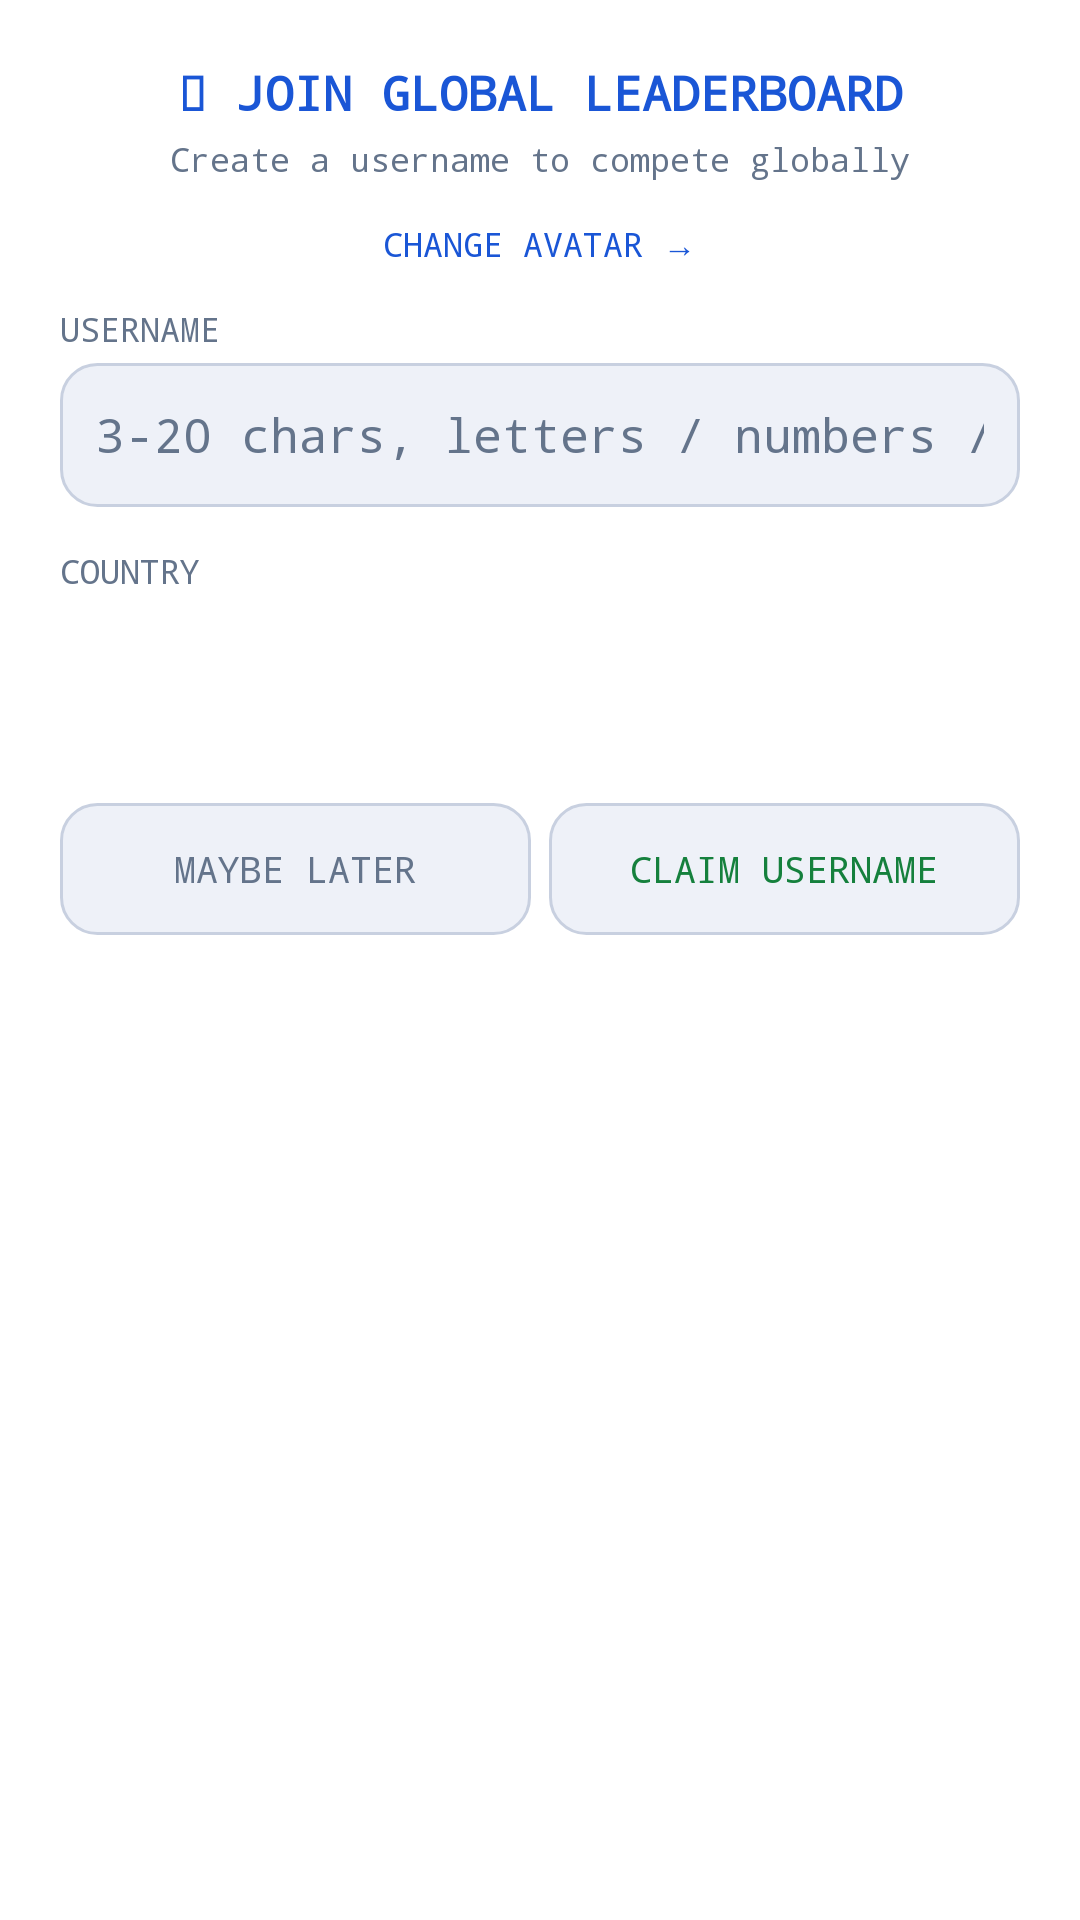

The Android layout XML behind this screen, and the referenced resources:
<!-- AndroidManifest.xml: application theme Theme.PixelParlor -->
<!-- res/layout/dialog_username_setup.xml -->
<?xml version="1.0" encoding="utf-8"?>
<ScrollView xmlns:android="http://schemas.android.com/apk/res/android"
    android:layout_width="match_parent"
    android:layout_height="wrap_content">

    <LinearLayout
        android:layout_width="match_parent"
        android:layout_height="wrap_content"
        android:orientation="vertical"
        android:padding="20dp"
        android:background="@color/surface">

        <TextView
            android:layout_width="match_parent"
            android:layout_height="wrap_content"
            android:text="&#127758; JOIN GLOBAL LEADERBOARD"
            android:textColor="@color/accent_blue"
            android:textSize="16sp"
            android:fontFamily="monospace"
            android:gravity="center"
            android:textStyle="bold"
            android:paddingBottom="4dp" />

        <TextView
            android:layout_width="match_parent"
            android:layout_height="wrap_content"
            android:text="Create a username to compete globally"
            android:textColor="@color/muted"
            android:textSize="11sp"
            android:fontFamily="monospace"
            android:gravity="center"
            android:paddingBottom="10dp" />

        <FrameLayout
            android:id="@+id/avatarPreviewSetup"
            android:layout_width="wrap_content"
            android:layout_height="wrap_content"
            android:layout_gravity="center_horizontal" />

        <TextView
            android:id="@+id/btnChangeAvatar"
            android:layout_width="wrap_content"
            android:layout_height="32dp"
            android:layout_gravity="center_horizontal"
            android:text="CHANGE AVATAR &#8594;"
            android:textColor="@color/accent_blue"
            android:textSize="11sp"
            android:fontFamily="monospace"
            android:gravity="center"
            android:paddingBottom="10dp"
            android:clickable="true"
            android:focusable="true" />

        <TextView
            android:layout_width="match_parent"
            android:layout_height="wrap_content"
            android:text="USERNAME"
            android:textColor="@color/muted"
            android:textSize="11sp"
            android:fontFamily="monospace"
            android:paddingBottom="4dp" />

        <EditText
            android:id="@+id/etUsername"
            android:layout_width="match_parent"
            android:layout_height="48dp"
            android:background="@drawable/bg_game_tile"
            android:textColor="@color/text"
            android:textColorHint="@color/muted"
            android:textSize="16sp"
            android:fontFamily="monospace"
            android:paddingHorizontal="12dp"
            android:inputType="textNoSuggestions"
            android:hint="3-20 chars, letters / numbers / _"
            android:maxLength="20"
            android:gravity="center_vertical" />

        <TextView
            android:id="@+id/tvUsernameError"
            android:layout_width="match_parent"
            android:layout_height="wrap_content"
            android:textColor="@color/accent_red"
            android:textSize="11sp"
            android:fontFamily="monospace"
            android:paddingTop="4dp"
            android:visibility="gone" />

        <TextView
            android:layout_width="match_parent"
            android:layout_height="wrap_content"
            android:text="COUNTRY"
            android:textColor="@color/muted"
            android:textSize="11sp"
            android:fontFamily="monospace"
            android:paddingTop="14dp"
            android:paddingBottom="4dp" />

        <Spinner
            android:id="@+id/spinnerCountry"
            android:layout_width="match_parent"
            android:layout_height="48dp" />

        <LinearLayout
            android:id="@+id/layoutState"
            android:layout_width="match_parent"
            android:layout_height="wrap_content"
            android:orientation="vertical"
            android:visibility="gone">

            <TextView
                android:layout_width="match_parent"
                android:layout_height="wrap_content"
                android:text="STATE / PROVINCE"
                android:textColor="@color/muted"
                android:textSize="11sp"
                android:fontFamily="monospace"
                android:paddingTop="14dp"
                android:paddingBottom="4dp" />

            <Spinner
                android:id="@+id/spinnerState"
                android:layout_width="match_parent"
                android:layout_height="48dp" />

        </LinearLayout>

        <LinearLayout
            android:layout_width="match_parent"
            android:layout_height="44dp"
            android:layout_marginTop="18dp"
            android:orientation="horizontal">

            <TextView
                android:id="@+id/btnLater"
                android:layout_width="0dp"
                android:layout_height="match_parent"
                android:layout_weight="1"
                android:layout_marginEnd="6dp"
                android:text="MAYBE LATER"
                android:textColor="@color/muted"
                android:textSize="12sp"
                android:fontFamily="monospace"
                android:gravity="center"
                android:background="@drawable/bg_game_tile"
                android:clickable="true"
                android:focusable="true" />

            <TextView
                android:id="@+id/btnClaim"
                android:layout_width="0dp"
                android:layout_height="match_parent"
                android:layout_weight="1"
                android:text="CLAIM USERNAME"
                android:textColor="@color/accent_green"
                android:textSize="12sp"
                android:fontFamily="monospace"
                android:gravity="center"
                android:background="@drawable/bg_game_tile"
                android:clickable="true"
                android:focusable="true" />

        </LinearLayout>

    </LinearLayout>

</ScrollView>
<!-- resources referenced by this layout -->
<resources>
  <color name="accent_blue">#1a56d6</color>
  <color name="accent_green">#15803d</color>
  <color name="accent_red">#c0392b</color>
  <color name="muted">#64748b</color>
  <color name="surface">#ffffff</color>
  <color name="text">#0f1117</color>
  <!-- drawable bg_game_tile (drawable) -->
  <?xml version="1.0" encoding="utf-8"?>
  <shape xmlns:android="http://schemas.android.com/apk/res/android"
      android:shape="rectangle">
      <solid android:color="@color/card" />
      <stroke android:width="1dp" android:color="@color/border" />
      <corners android:radius="12dp" />
  </shape>
  <style name="Theme.PixelParlor" parent="Theme.MaterialComponents.DayNight.NoActionBar">
          <item name="colorPrimary">@color/accent_blue</item>
          <item name="colorPrimaryVariant">@color/surface</item>
          <item name="colorOnPrimary">@color/color_on_accent</item>
          <item name="colorSecondary">@color/accent_red</item>
          <item name="colorOnSecondary">@color/color_on_accent</item>
          <item name="android:colorBackground">@color/bg</item>
          <item name="android:windowBackground">@color/bg</item>
          <item name="android:statusBarColor">@color/bg</item>
          <item name="android:navigationBarColor">@color/bg</item>
          
          <item name="android:windowLightStatusBar">false</item>
      </style>
  <color name="card">#eef1f8</color>
  <color name="border">#c8d0e0</color>
  <color name="color_on_accent">#ffffff</color>
  <color name="bg">#f7f8fc</color>
</resources>
